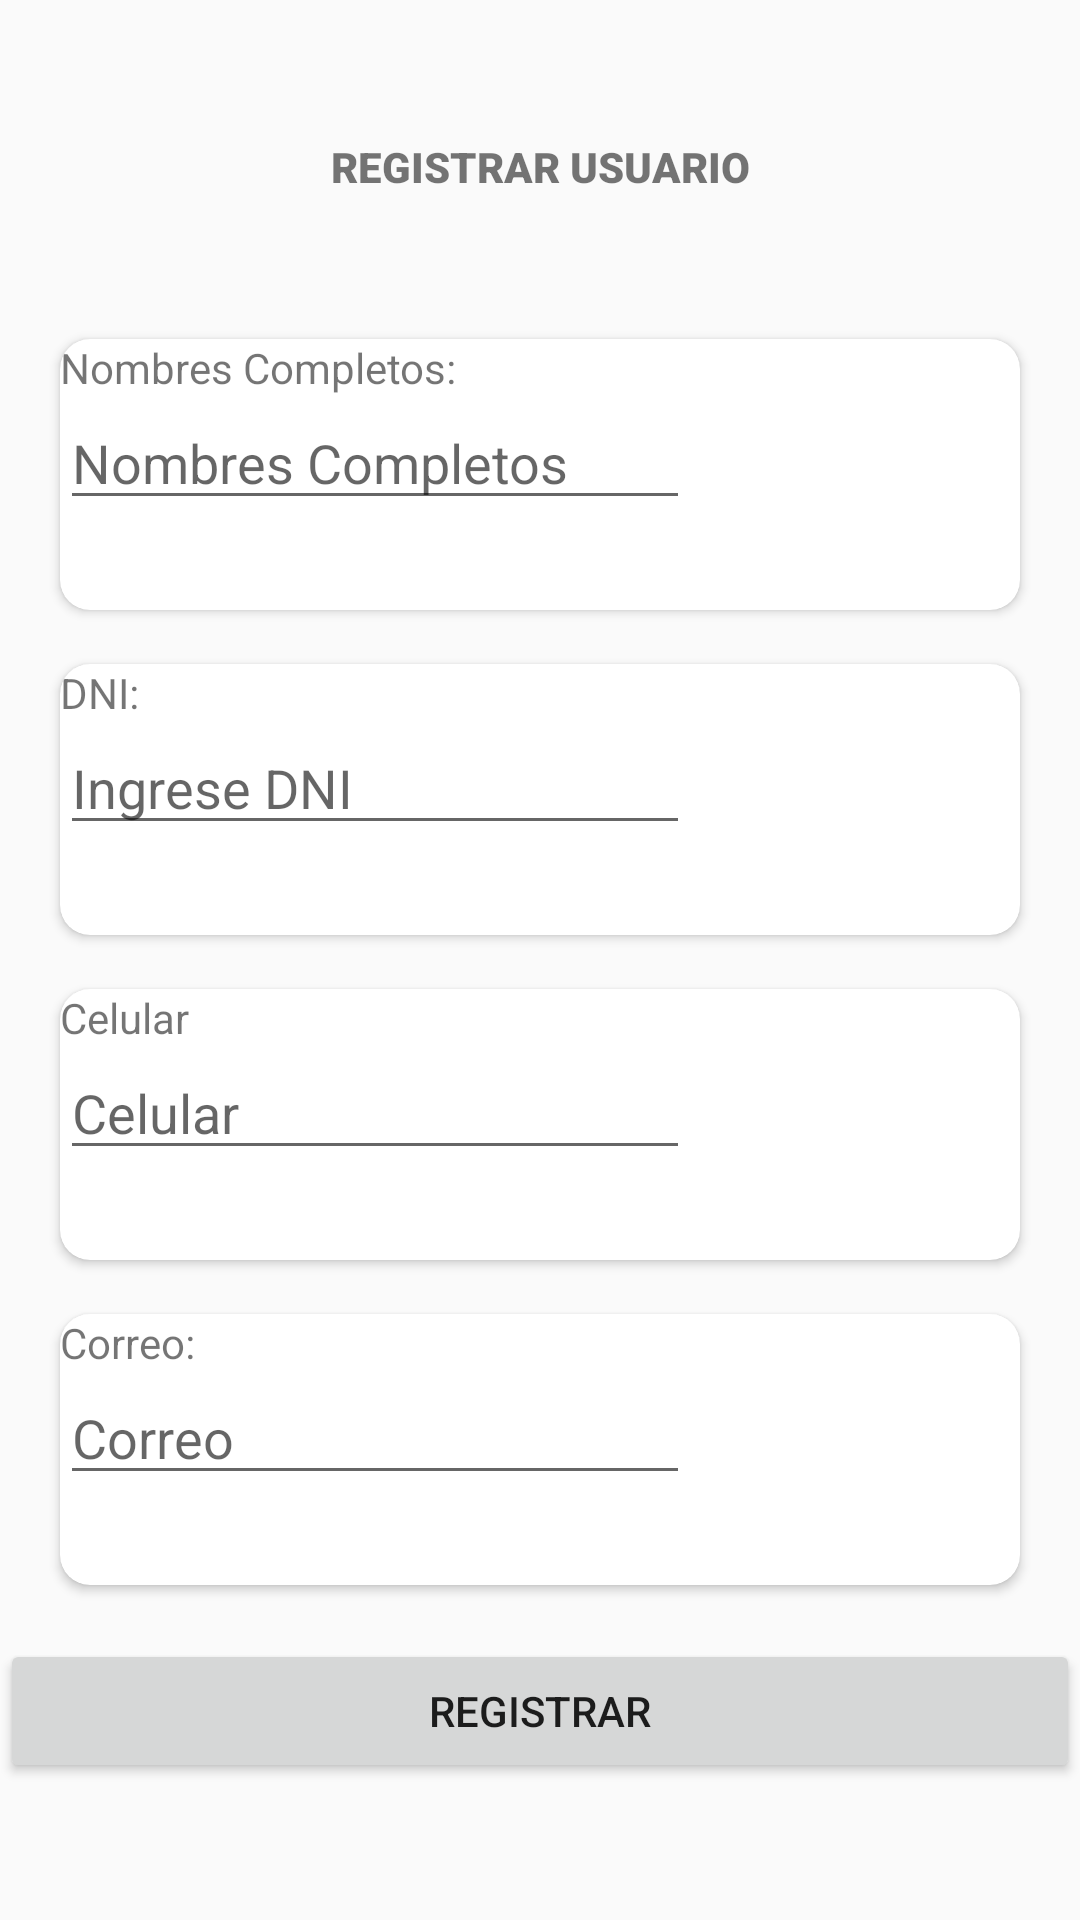

Layout XML and referenced resources for this Android screen:
<!-- AndroidManifest.xml: application theme AppTheme -->
<!-- res/layout/activity_mregistrar_usuario.xml -->
<?xml version="1.0" encoding="utf-8"?>
<androidx.constraintlayout.widget.ConstraintLayout xmlns:android="http://schemas.android.com/apk/res/android"
    xmlns:app="http://schemas.android.com/apk/res-auto"
    xmlns:tools="http://schemas.android.com/tools"
    android:layout_width="match_parent"
    android:layout_height="match_parent"
    tools:context=".modmantenimiento.MRegistrarUsuario">

    <LinearLayout
        android:layout_width="match_parent"
        android:layout_height="wrap_content"
        android:layout_marginTop="50dp"
        android:layout_marginBottom="50dp"
        android:orientation="vertical"
        app:layout_constraintBottom_toBottomOf="parent"
        app:layout_constraintEnd_toEndOf="parent"
        app:layout_constraintStart_toStartOf="parent"
        app:layout_constraintTop_toTopOf="parent">

        <TextView
            android:id="@+id/textView11"
            android:layout_width="match_parent"
            android:layout_height="wrap_content"
            android:layout_marginBottom="48dp"
            android:fontFamily="sans-serif-black"
            android:gravity="center"
            android:text="REGISTRAR USUARIO" />

        <androidx.cardview.widget.CardView
            android:layout_width="match_parent"
            android:layout_height="match_parent"
            android:layout_marginLeft="20dp"
            android:layout_marginRight="20dp"
            android:layout_marginBottom="18dp"
            app:cardCornerRadius="10dp">

            <LinearLayout
                android:layout_width="match_parent"
                android:layout_height="match_parent"
                android:layout_marginBottom="30dp"
                android:gravity="center_vertical"
                android:orientation="vertical">

                <TextView
                    android:id="@+id/textView7"
                    android:layout_width="wrap_content"
                    android:layout_height="wrap_content"
                    android:text="Nombres Completos:" />

                <EditText
                    android:id="@+id/txtNombre"
                    android:layout_width="wrap_content"
                    android:layout_height="wrap_content"
                    android:ems="10"
                    android:hint="Nombres Completos"
                    android:inputType="text" />
            </LinearLayout>

        </androidx.cardview.widget.CardView>

        <androidx.cardview.widget.CardView
            android:layout_width="match_parent"
            android:layout_height="match_parent"
            android:layout_marginLeft="20dp"
            android:layout_marginRight="20dp"
            android:layout_marginBottom="18dp"
            app:cardCornerRadius="10dp">

            <LinearLayout
                android:layout_width="match_parent"
                android:layout_height="match_parent"
                android:layout_marginBottom="30dp"
                android:gravity="center_vertical"
                android:orientation="vertical">

                <TextView
                    android:id="@+id/textView8"
                    android:layout_width="wrap_content"
                    android:layout_height="wrap_content"
                    android:text="DNI:" />

                <EditText
                    android:id="@+id/txtDNI"
                    android:layout_width="wrap_content"
                    android:layout_height="wrap_content"
                    android:ems="10"
                    android:hint="Ingrese DNI"
                    android:inputType="text" />
            </LinearLayout>
        </androidx.cardview.widget.CardView>

        <androidx.cardview.widget.CardView
            android:layout_width="match_parent"
            android:layout_height="match_parent"
            android:layout_marginLeft="20dp"
            android:layout_marginRight="20dp"
            android:layout_marginBottom="18dp"
            app:cardCornerRadius="10dp">

            <LinearLayout
                android:layout_width="match_parent"
                android:layout_height="match_parent"
                android:layout_marginBottom="30dp"
                android:gravity="center_vertical"
                android:orientation="vertical">

                <TextView
                    android:id="@+id/textView93"
                    android:layout_width="wrap_content"
                    android:layout_height="wrap_content"
                    android:text="Celular" />

                <EditText
                    android:id="@+id/txtCelular"
                    android:layout_width="wrap_content"
                    android:layout_height="wrap_content"
                    android:ems="10"
                    android:hint="Celular"
                    android:inputType="text" />
            </LinearLayout>

        </androidx.cardview.widget.CardView>

        <androidx.cardview.widget.CardView
            android:layout_width="match_parent"
            android:layout_height="match_parent"
            android:layout_marginLeft="20dp"
            android:layout_marginRight="20dp"
            android:layout_marginBottom="18dp"
            app:cardCornerRadius="10dp">

            <LinearLayout
                android:layout_width="match_parent"
                android:layout_height="match_parent"
                android:layout_marginBottom="30dp"
                android:gravity="center_vertical"
                android:orientation="vertical">

                <TextView
                    android:id="@+id/textView49"
                    android:layout_width="wrap_content"
                    android:layout_height="wrap_content"
                    android:text="Correo:" />

                <EditText
                    android:id="@+id/txtCorreo"
                    android:layout_width="wrap_content"
                    android:layout_height="wrap_content"
                    android:ems="10"
                    android:hint="Correo"
                    android:inputType="text" />
            </LinearLayout>

        </androidx.cardview.widget.CardView>

        <Button
            android:id="@+id/btnRegistrar"
            android:layout_width="match_parent"
            android:layout_height="wrap_content"
            android:text="Registrar" />

    </LinearLayout>

</androidx.constraintlayout.widget.ConstraintLayout>
<!-- resources referenced by this layout -->
<resources>
  <style name="AppTheme" parent="Theme.AppCompat.Light.DarkActionBar">
          
          <item name="colorPrimary">@color/colorPrimary</item>
          <item name="colorPrimaryDark">@color/colorPrimaryDark</item>
  
          
          <item name="colorControlHighlight">@color/colorAccent</item>
  
          <item name="android:statusBarColor">#00000000</item>
  
          <item name="windowActionBar">false</item>
          <item name="windowNoTitle">true</item>
  
      </style>
  <color name="colorPrimary">#3F51B5</color>
  <color name="colorPrimaryDark">#270F1013</color>
  <color name="colorAccent">#395C00FF</color>
</resources>
